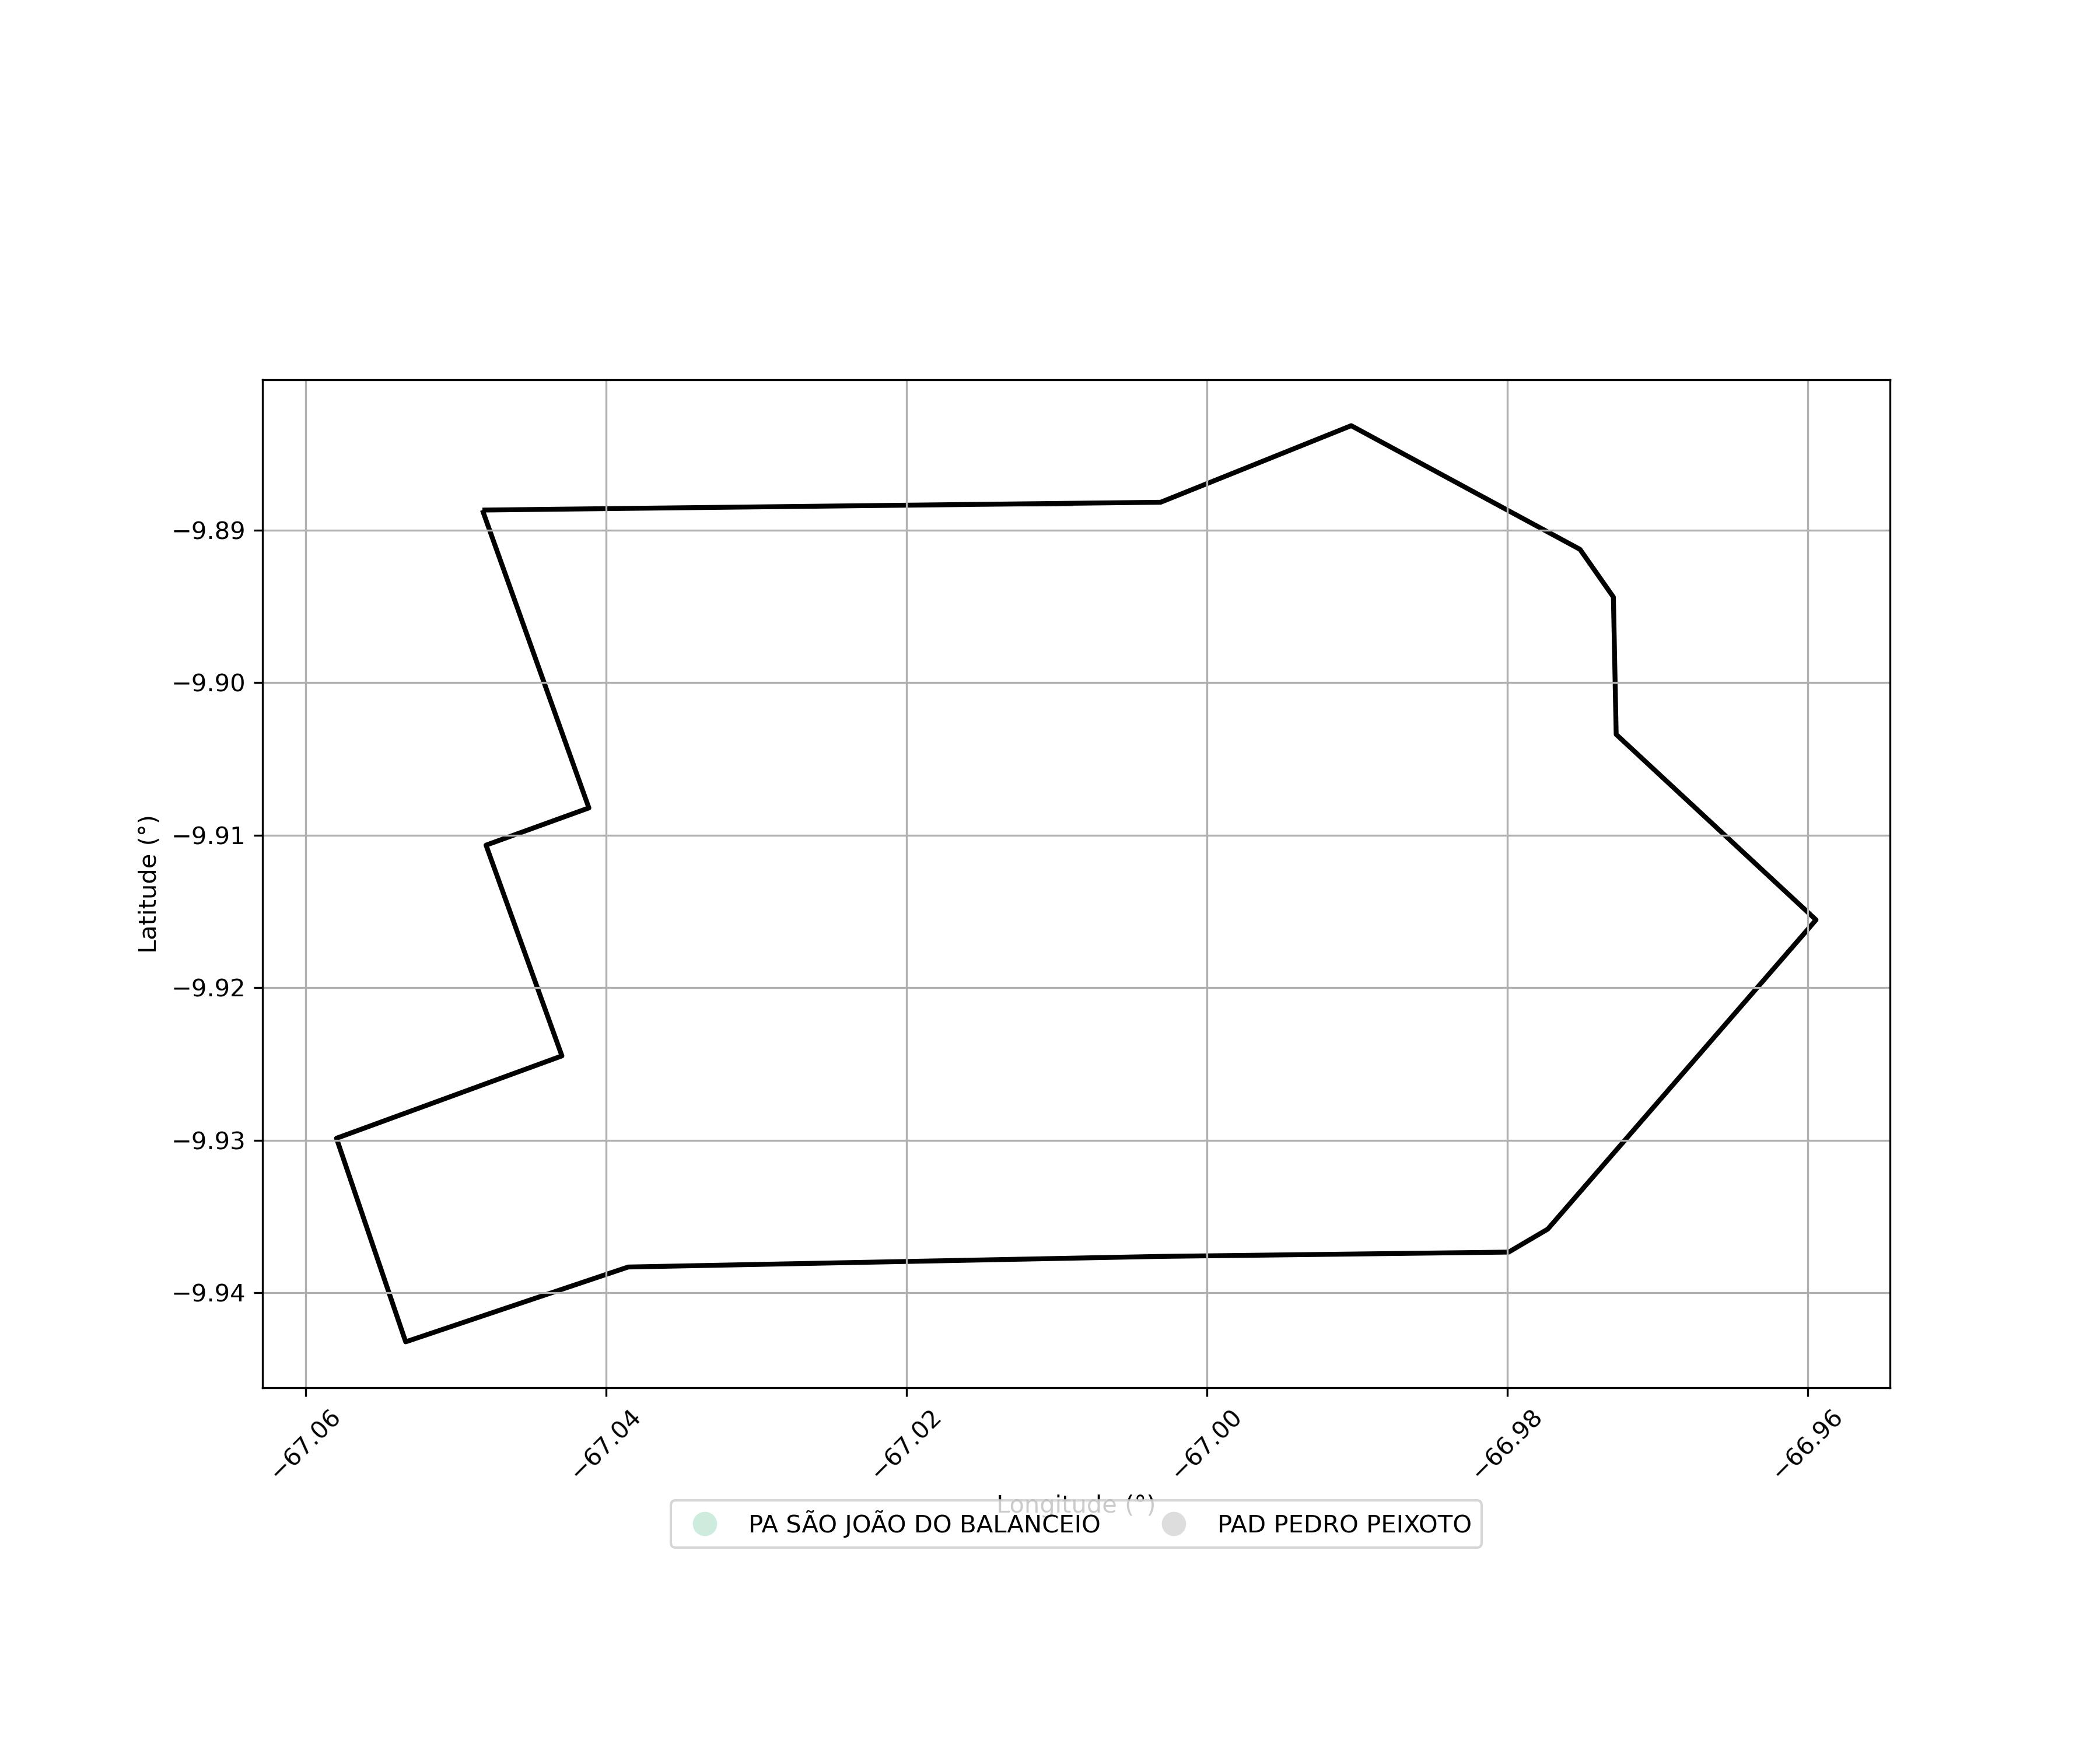

Source data for this figure (header and first rows):
SIPRA, Nome, Município, Área Sobreposta (ha)
AC0005000, PAD PEDRO PEIXOTO, ACRELANDIA, 5.532
AC0020000, PA SÃO JOÃO DO BALANCEIO, ACRELANDIA, 0.4635
